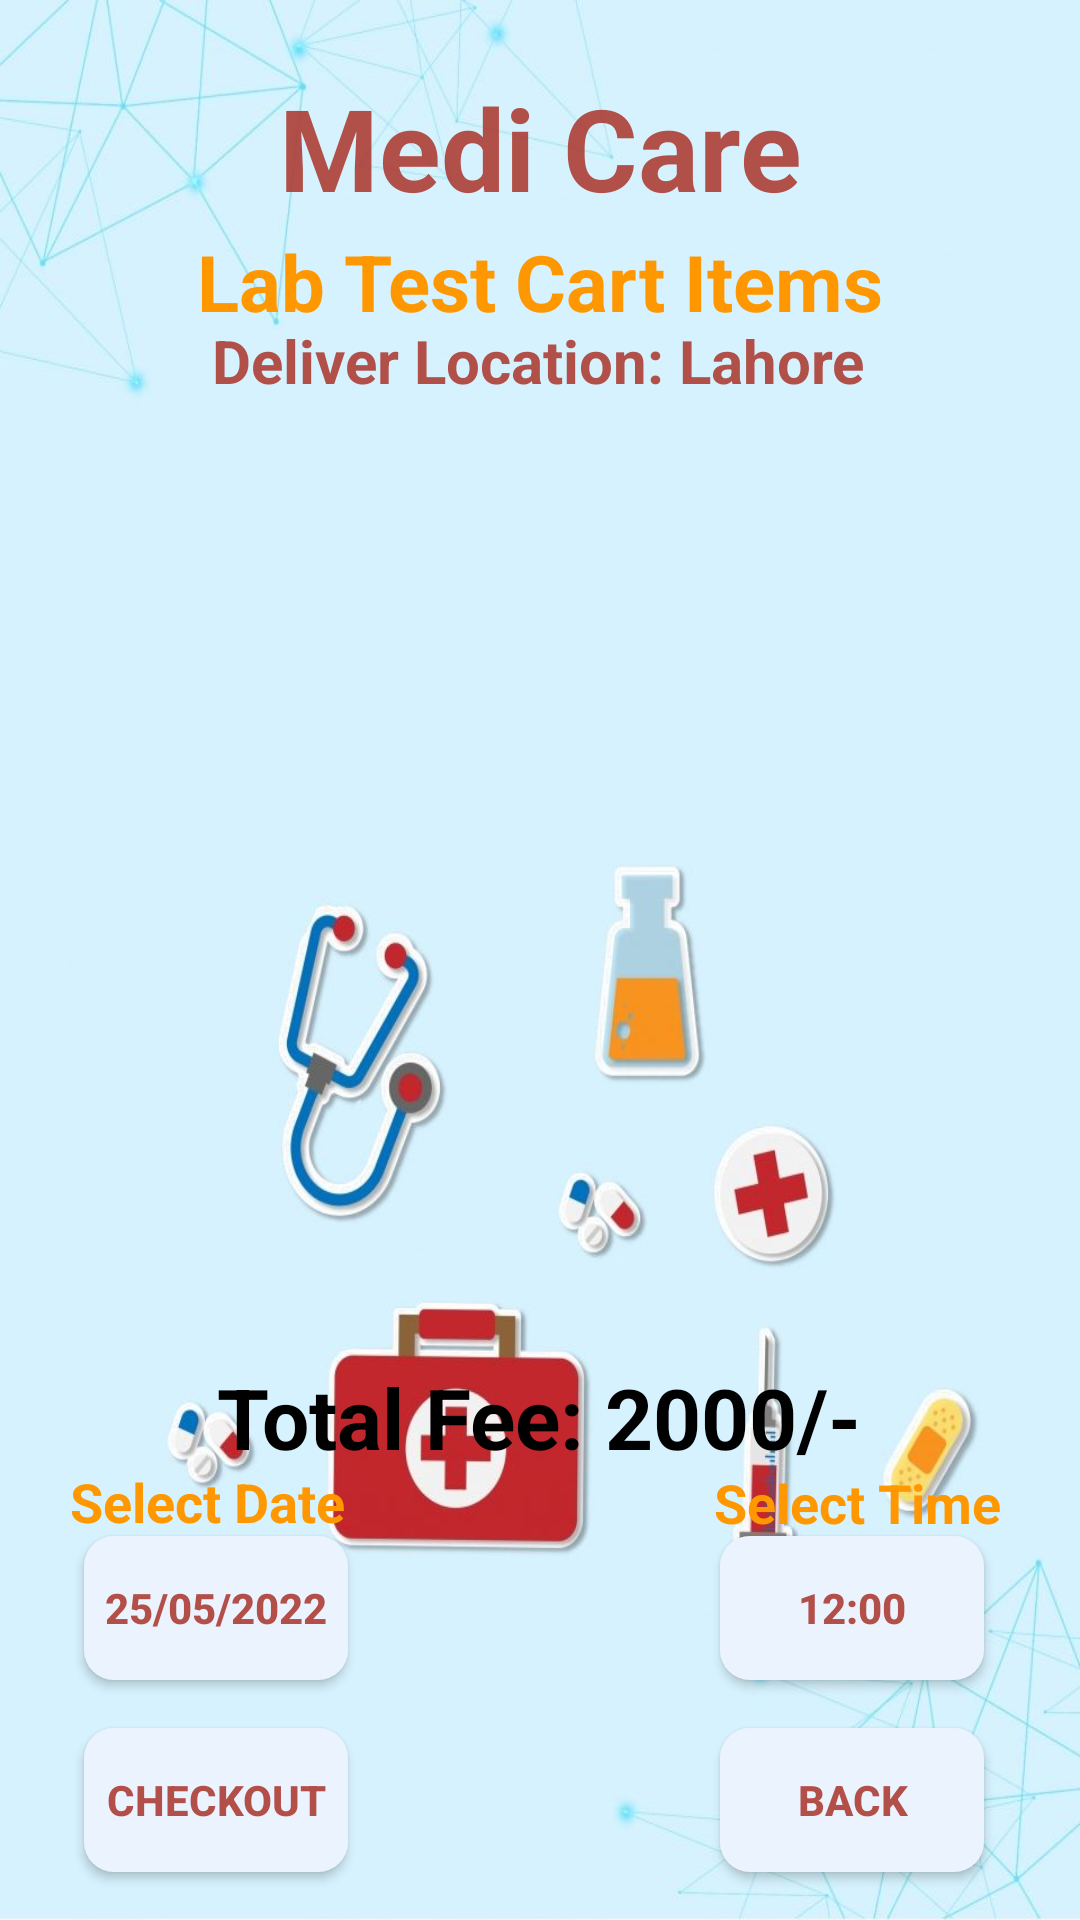

Here is an Android app screen rendered from its layout file. Give the layout XML and the strings, colors and styles it references.
<!-- AndroidManifest.xml: application theme Theme.MediCare -->
<!-- res/layout/activity_cart_lab.xml -->
<?xml version="1.0" encoding="utf-8"?>
<androidx.constraintlayout.widget.ConstraintLayout xmlns:android="http://schemas.android.com/apk/res/android"
    xmlns:app="http://schemas.android.com/apk/res-auto"
    xmlns:tools="http://schemas.android.com/tools"
    android:layout_width="match_parent"
    android:layout_height="match_parent"
    android:background="@drawable/cart1"
    tools:context=".CartLabActivity">

    <TextView
        android:id="@+id/textViewDDName"
        android:layout_width="wrap_content"
        android:layout_height="wrap_content"
        android:text="Medi Care"
        android:textColor="@color/Red"
        android:textSize="38sp"
        android:textStyle="bold"
        app:layout_constraintBottom_toBottomOf="parent"
        app:layout_constraintEnd_toEndOf="parent"
        app:layout_constraintTop_toTopOf="parent"
        app:layout_constraintStart_toStartOf="parent"
        app:layout_constraintVertical_bias="0.04"/>


    <TextView
        android:id="@+id/tvCartPackageName"
        android:layout_width="wrap_content"
        android:layout_height="wrap_content"
        android:text="Lab Test Cart Items"
        android:textColor="@color/lightgreen"
        android:textSize="26sp"
        android:textStyle="bold"
        app:layout_constraintBottom_toBottomOf="parent"
        app:layout_constraintEnd_toEndOf="parent"
        app:layout_constraintStart_toStartOf="parent"
        app:layout_constraintTop_toBottomOf="@id/textViewDDName"
        app:layout_constraintVertical_bias="0.004" />

    <TextView
        android:id="@+id/textViewLTP"
        android:layout_width="wrap_content"
        android:layout_height="wrap_content"
        android:text="Deliver Location: Lahore"
        android:textColor="@color/Red"
        android:textSize="20sp"
        android:textStyle="bold"
        app:layout_constraintBottom_toBottomOf="parent"
        app:layout_constraintEnd_toEndOf="parent"
        app:layout_constraintHorizontal_bias="0.497"
        app:layout_constraintStart_toStartOf="parent"
        app:layout_constraintTop_toBottomOf="@id/textViewDDName"
        app:layout_constraintVertical_bias="0.06" />

    <ListView
        android:id="@+id/listViewCart"
        android:layout_width="315dp"
        android:layout_height="320dp"
        android:layout_margin="10dp"
        android:layout_marginStart="16dp"
        android:layout_marginTop="16dp"
        android:layout_marginEnd="16dp"
        app:layout_constraintBottom_toBottomOf="parent"
        app:layout_constraintEnd_toEndOf="parent"
        app:layout_constraintStart_toStartOf="parent"
        app:layout_constraintTop_toBottomOf="@id/tvCartPackageName"
        app:layout_constraintVertical_bias="0.189" />

    <TextView
        android:id="@+id/tvCostCart"
        android:layout_width="wrap_content"
        android:layout_height="wrap_content"
        android:text="Total Fee: 2000/-"
        android:textColor="@color/black"
        android:textSize="28sp"
        android:textStyle="bold"
        app:layout_constraintBottom_toBottomOf="parent"
        app:layout_constraintEnd_toEndOf="parent"
        app:layout_constraintHorizontal_bias="0.498"
        app:layout_constraintStart_toStartOf="parent"
        app:layout_constraintTop_toBottomOf="@id/textViewDDName"
        app:layout_constraintVertical_bias="0.718" />


    <TextView
        android:id="@+id/tvCartDate"
        android:layout_width="wrap_content"
        android:layout_height="wrap_content"
        android:text="Select Date"
        android:textColor="@color/lightgreen"
        android:textSize="18sp"
        android:textStyle="bold"
        app:layout_constraintBottom_toTopOf="@+id/btnDatePickerCart"
        app:layout_constraintEnd_toEndOf="parent"
        app:layout_constraintHorizontal_bias="0.087"
        app:layout_constraintStart_toStartOf="parent"
        app:layout_constraintTop_toBottomOf="@+id/tvCostCart"
        app:layout_constraintVertical_bias="0.809" />

    <Button
        android:id="@+id/btnDatePickerCart"
        android:layout_width="wrap_content"
        android:layout_height="wrap_content"
        android:layout_marginStart="28dp"
        android:layout_marginBottom="80dp"
        android:background="@drawable/btn_bg"
        android:text="25/05/2022"
        android:textColor="@color/Red"
        android:textStyle="bold"
        app:layout_constraintBottom_toBottomOf="parent"
        app:layout_constraintStart_toStartOf="parent" />

    <TextView
        android:id="@+id/tvCartTime"
        android:layout_width="wrap_content"
        android:layout_height="wrap_content"
        android:text="Select Time"
        android:textColor="@color/lightgreen"
        android:textSize="18sp"
        android:textStyle="bold"
        app:layout_constraintBottom_toTopOf="@+id/btnTimePickerCart"
        app:layout_constraintEnd_toEndOf="parent"
        app:layout_constraintHorizontal_bias="0.901"
        app:layout_constraintStart_toStartOf="parent"
        app:layout_constraintTop_toBottomOf="@+id/tvCostCart"
        app:layout_constraintVertical_bias="0.791" />


    <Button
        android:id="@+id/btnTimePickerCart"
        android:layout_width="wrap_content"
        android:layout_height="wrap_content"
        android:layout_marginBottom="16dp"
        android:background="@drawable/btn_bg"
        android:text="12:00"
        android:textColor="@color/Red"
        android:textStyle="bold"
        app:layout_constraintBottom_toTopOf="@+id/btnCartBack"
        app:layout_constraintEnd_toEndOf="parent"
        app:layout_constraintHorizontal_bias="0.882"
        app:layout_constraintStart_toStartOf="parent" />

    <Button
        android:id="@+id/btnCartBack"
        android:layout_width="wrap_content"
        android:layout_height="wrap_content"
        android:layout_marginBottom="16dp"
        android:background="@drawable/btn_bg"
        android:text="Back"
        android:textColor="@color/Red"
        android:textStyle="bold"
        app:layout_constraintBottom_toBottomOf="parent"
        app:layout_constraintEnd_toEndOf="parent"
        app:layout_constraintHorizontal_bias="0.882"
        app:layout_constraintStart_toStartOf="parent" />

    <Button
        android:id="@+id/btnCheckOutCart"
        android:layout_width="wrap_content"
        android:layout_height="wrap_content"
        android:layout_marginStart="28dp"
        android:layout_marginBottom="16dp"
        android:background="@drawable/btn_bg"
        android:text="CheckOut"
        android:textColor="@color/Red"
        android:textStyle="bold"
        app:layout_constraintBottom_toBottomOf="parent"
        app:layout_constraintStart_toStartOf="parent" />

</androidx.constraintlayout.widget.ConstraintLayout>
<!-- resources referenced by this layout -->
<resources>
  <color name="Red">#E4AC3B33</color>
  <color name="black">#FF000000</color>
  <color name="lightgreen">#FF9800</color>
  <!-- drawable btn_bg (drawable-v24) -->
  <?xml version="1.0" encoding="utf-8"?>
  <shape xmlns:android="http://schemas.android.com/apk/res/android">
  
      <solid
          android:color="@color/colorPrimaryDark"
          />
      <corners
          android:radius="10dp"
          />
  </shape>
  <!-- drawable cart1: jpg bitmap (drawable-v24, 47345 bytes) -->
  <style name="Theme.MediCare" parent="Theme.MaterialComponents.DayNight.DarkActionBar">
          
          <item name="colorPrimary">@color/colorPrimary</item>
          <item name="colorPrimaryVariant">@color/colorPrimaryDark</item>
          <item name="colorOnPrimary">@color/white</item>
          
          <item name="colorSecondary">@color/teal_200</item>
          <item name="colorSecondaryVariant">@color/teal_700</item>
          <item name="colorOnSecondary">@color/black</item>
          
          <item name="android:statusBarColor" tools:targetApi="l">?attr/colorPrimaryVariant</item>
          
      </style>
  <color name="colorPrimaryDark">#EBF3FF</color>
  <color name="colorPrimary">#B4C1D5</color>
  <color name="white">#FFFFFFFF</color>
  <color name="teal_200">#FF03DAC5</color>
  <color name="teal_700">#FF018786</color>
</resources>
